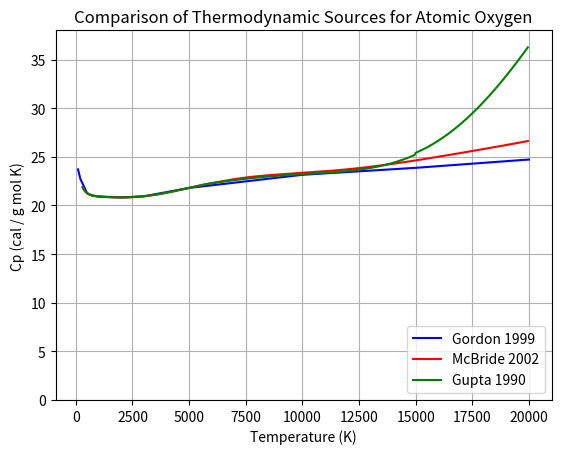

Here is the Python script that generated this plot:
import matplotlib.pyplot as plt

R = 8.3144598

def calcMcBride2002(temp):
    if temp < 1000:
        Cp = -7.9536113E3*temp**-2 + 1.607177787E2*temp**-1 + 1.966226438 + 1.01367031E-03*temp \
             - 1.110415423E-6*temp**2 + 6.5175065E-10*temp**3 - 1.58477925E-13*temp**4
    elif temp < 6000:
        Cp = 2.61902026E5*temp**-2 + -7.29872203E2*temp**-1 + 3.31717727 + -4.28133436E-4*temp \
             + 1.036104594E-7*temp**2 - 9.43830433E-12*temp**3 + 2.725038297E-16*temp**4
    else:
        Cp = 1.77900426E8*temp**-2 - 1.082328257E5*temp**-1 + 2.81077836E1 - 2.97523226E-3*temp \
             + 1.853997534E-7*temp**2 - 5.7623154E-12*temp**3 + 7.191720164E-17*temp**4   
    return Cp * R


def calcGupta1990(temp):
    if temp < 1000:
        Cp = 0.28236E1 -0.89478E-3*temp + 0.83080E-6*temp**2 - 0.16837E-9*temp**3 \
             - 0.73205E-13*temp**4
    elif temp < 6000:
        Cp = 0.25431E1 -0.27551E-4*temp - 0.31028E-8*temp**2 + 0.45511E-11*temp**3 \
             - 0.43681E-15*temp**4
    elif temp < 15000:
        Cp = 0.25460E1 -0.59520E-4*temp + 0.27010E-7*temp**2 - 0.27980E-11*temp**3 \
             + 0.93800E-16*temp**4
    elif temp < 25000:
        Cp = -0.97871E-2 + 0.12450E-2*temp - 0.16154E-6*temp**2 + 0.80380E-11*temp**3 \
             - 0.12624E-15*temp**4
    else:
        Cp = 0.16428E2 - 0.39313E-2*temp + 0.2984E-6*temp**2 - 0.81613E-11*temp**3 \
             + 0.75004E-16*temp**4
    return Cp * R


Gordon1999 = [[100, 200, 500, 700, 1000, 2000, 3000, 5000, 10000, 15000, 20000],
               [23.703, 22.734, 21.257, 21.040, 20.915, 20.827, 20.937, 21.799, 23.150, 23.868, 24.722]]

McBride2002 = [range(300,20000,50),[]]
Gupta1990 = [range(300,20000,50),[]]

for temp in McBride2002[0]:
    McBride2002[1].append(calcMcBride2002(temp))

for temp in Gupta1990[0]:
    Gupta1990[1].append(calcGupta1990(temp))

plt.figure()
plt.title('Comparison of Thermodynamic Sources for Atomic Oxygen')
plt.plot(Gordon1999[0], Gordon1999[1], 'b')
plt.plot(McBride2002[0], McBride2002[1], 'r')
plt.plot(Gupta1990[0], Gupta1990[1], 'g')
plt.ylim([0, 38])
plt.legend(['Gordon 1999', 'McBride 2002', 'Gupta 1990'], loc=4)
plt.xlabel('Temperature (K)')
plt.ylabel('Cp (cal / g mol K)')
plt.grid()
plt.show()
